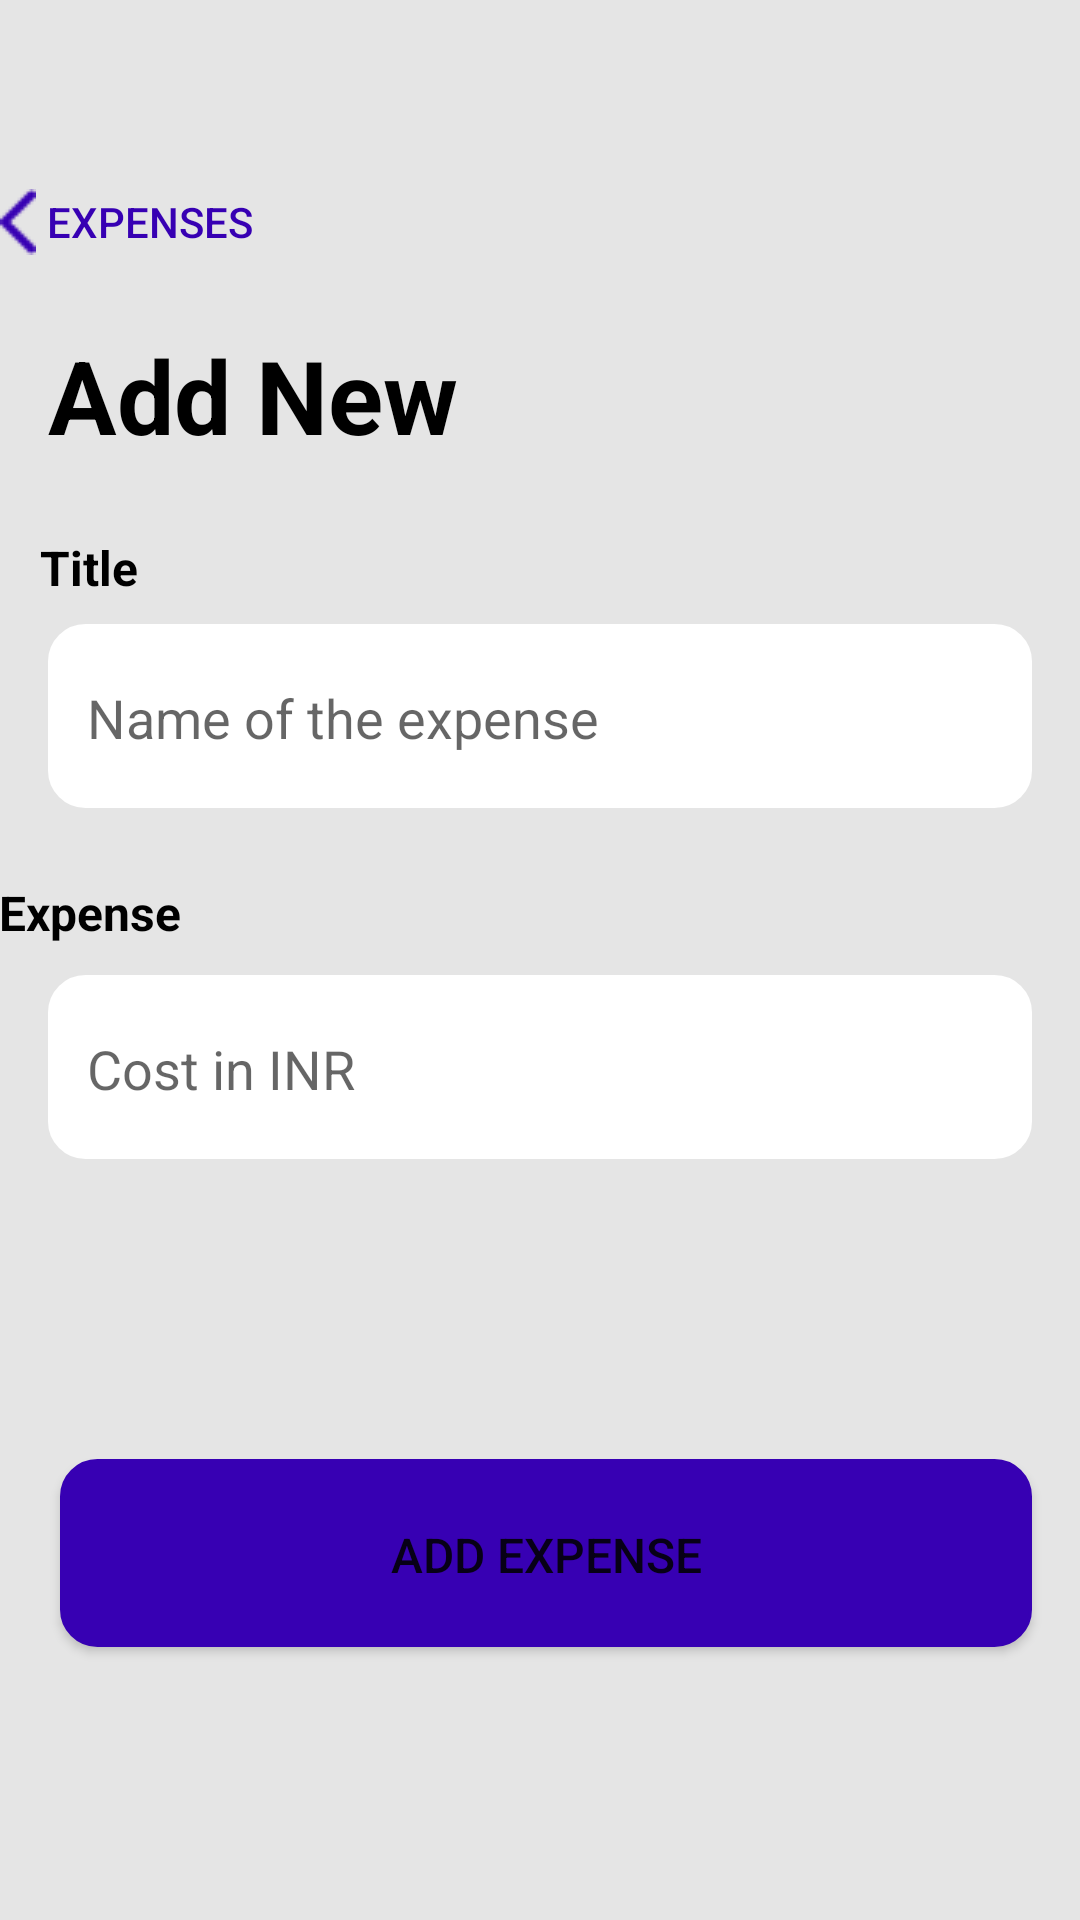

Produce the Android XML layout that renders to this screen, including the resource entries it uses.
<!-- AndroidManifest.xml: application theme Theme.ADGEvent -->
<!-- res/layout/activity_addnew.xml -->
<?xml version="1.0" encoding="utf-8"?>
<androidx.constraintlayout.widget.ConstraintLayout xmlns:android="http://schemas.android.com/apk/res/android"
    xmlns:app="http://schemas.android.com/apk/res-auto"
    xmlns:tools="http://schemas.android.com/tools"
    android:layout_width="match_parent"
    android:layout_height="match_parent"
    tools:context=".AddnewActivity"
    android:background="#E5E5E5">

    <Button
        android:id="@+id/backbtn"
        android:layout_width="wrap_content"
        android:layout_height="wrap_content"
        android:layout_marginTop="50dp"
        android:layout_marginStart="0dp"
        android:layout_marginEnd="279dp"
        android:background="@android:color/transparent"
        android:drawableLeft="@drawable/backbtn"
        android:text="Expenses"
        android:textColor="#3700B3"
        app:layout_constraintEnd_toEndOf="parent"
        app:layout_constraintHorizontal_bias="0.057"
        app:layout_constraintStart_toStartOf="parent"
        app:layout_constraintTop_toTopOf="parent" />

    <TextView
        android:id="@+id/addnew_title"
        android:layout_width="wrap_content"
        android:layout_height="wrap_content"
        android:layout_marginStart="16dp"
        android:layout_marginEnd="16dp"
        android:text="Add New"
        android:textColor="@color/black"
        android:textStyle="bold"
        android:layout_marginTop="11dp"
        android:textSize="34sp"
        app:layout_constraintEnd_toEndOf="parent"
        app:layout_constraintHorizontal_bias="0.0"
        app:layout_constraintStart_toStartOf="parent"
        app:layout_constraintTop_toBottomOf="@+id/backbtn" />

    <TextView
        android:id="@+id/title"
        android:layout_width="wrap_content"
        android:layout_height="wrap_content"
        android:text="Title"
        android:textColor="@color/black"
        android:textStyle="bold"
        android:textSize="16sp"
        app:layout_constraintEnd_toEndOf="parent"
        app:layout_constraintStart_toStartOf="parent"
        app:layout_constraintTop_toBottomOf="@+id/addnew_title"
        android:layout_marginStart="20dp"
        android:layout_marginEnd="321dp"
        android:layout_marginTop="24dp"
        />

    <EditText
        android:id="@+id/nameoftheexpense"
        android:layout_width="match_parent"
        android:layout_height="wrap_content"
        android:layout_marginStart="16dp"
        android:layout_marginTop="8dp"
        android:layout_marginEnd="16dp"
        android:background="@drawable/edt_round_corners"
        android:hint="Name of the expense"
        android:paddingLeft="13dp"
        android:paddingTop="19dp"
        android:paddingBottom="18dp"
        app:layout_constraintEnd_toEndOf="parent"
        app:layout_constraintHorizontal_bias="0.0"
        app:layout_constraintStart_toStartOf="parent"
        app:layout_constraintTop_toBottomOf="@+id/title" />

    <TextView
        android:id="@+id/cost"
        android:layout_width="wrap_content"
        android:layout_height="wrap_content"
        android:text="Expense"
        android:textColor="@color/black"
        android:textStyle="bold"
        android:textSize="16sp"
        app:layout_constraintEnd_toEndOf="parent"
        app:layout_constraintStart_toStartOf="parent"
        app:layout_constraintTop_toBottomOf="@+id/nameoftheexpense"
        android:layout_marginStart="20dp"
        android:layout_marginEnd="321dp"
        android:layout_marginTop="24dp"
        />

    <EditText
        android:id="@+id/cost_edt"
        android:layout_width="match_parent"
        android:layout_height="wrap_content"
        app:layout_constraintStart_toStartOf="parent"
        app:layout_constraintEnd_toEndOf="parent"
        app:layout_constraintTop_toBottomOf="@+id/cost"
        android:layout_marginStart="16dp"
        android:layout_marginEnd="16dp"
        android:layout_marginTop="10dp"
        android:background="@drawable/edt_round_corners"
        android:paddingTop="19dp"
        android:paddingBottom="18dp"
        android:hint="Cost in INR"
        android:paddingLeft="13dp"
        />

    <Button
        android:id="@+id/addexpensebtn"
        android:layout_width="match_parent"
        android:layout_height="wrap_content"
        app:layout_constraintTop_toBottomOf="@+id/cost_edt"
        app:layout_constraintEnd_toEndOf="parent"
        app:layout_constraintStart_toStartOf="parent"
        android:layout_marginTop="100dp"
        android:layout_marginStart="20dp"
        android:background="@drawable/btn_round_corners"
        android:layout_marginEnd="16dp"
        android:text="Add Expense"
        android:textSize="16sp"
        android:paddingTop="21dp"
        android:paddingBottom="20dp"/>


</androidx.constraintlayout.widget.ConstraintLayout>
<!-- resources referenced by this layout -->
<resources>
  <!-- drawable backbtn: png bitmap (drawable, 287 bytes) -->
  <!-- drawable btn_round_corners (drawable) -->
  <?xml version="1.0" encoding="utf-8"?>
  <shape xmlns:android="http://schemas.android.com/apk/res/android"
      android:shape="rectangle" android:padding="15dp">
  
      <solid android:color="#3700B3" />
      <corners
          android:bottomRightRadius="12dp"
          android:bottomLeftRadius="12dp"
          android:topLeftRadius="12dp"
          android:topRightRadius="12dp" />
      <stroke android:width="1dip" android:color="#3700B3" />
  </shape>
  <!-- drawable edt_round_corners (drawable) -->
  <?xml version="1.0" encoding="utf-8"?>
  <shape xmlns:android="http://schemas.android.com/apk/res/android"
      android:shape="rectangle" android:padding="15dp">
  
      <solid android:color="#FFFFFF" />
      <corners
          android:bottomRightRadius="12dp"
          android:bottomLeftRadius="12dp"
          android:topLeftRadius="12dp"
          android:topRightRadius="12dp" />
      <stroke android:width="1dip" android:color="#FFFFFF" />
  </shape>
  <style name="Theme.ADGEvent" parent="Theme.MaterialComponents.DayNight.NoActionBar">
          
          <item name="colorPrimary">@color/purple_500</item>
          <item name="colorPrimaryVariant">@color/purple_700</item>
          <item name="colorOnPrimary">@color/white</item>
          
          <item name="colorSecondary">@color/teal_200</item>
          <item name="colorSecondaryVariant">@color/teal_700</item>
          <item name="colorOnSecondary">@color/black</item>
          
          <item name="android:statusBarColor" tools:targetApi="l">?attr/colorPrimaryVariant</item>
          
      </style>
  <!-- not gathered from this repository: default colours our renderer supplied (Android Studio template values) -->
  <color name="purple_500">#FF6200EE</color>
  <color name="purple_700">#FF3700B3</color>
  <color name="teal_200">#FF03DAC5</color>
  <color name="teal_700">#FF018786</color>
  <color name="black">#FF000000</color>
  <color name="white">#FFFFFFFF</color>
</resources>
